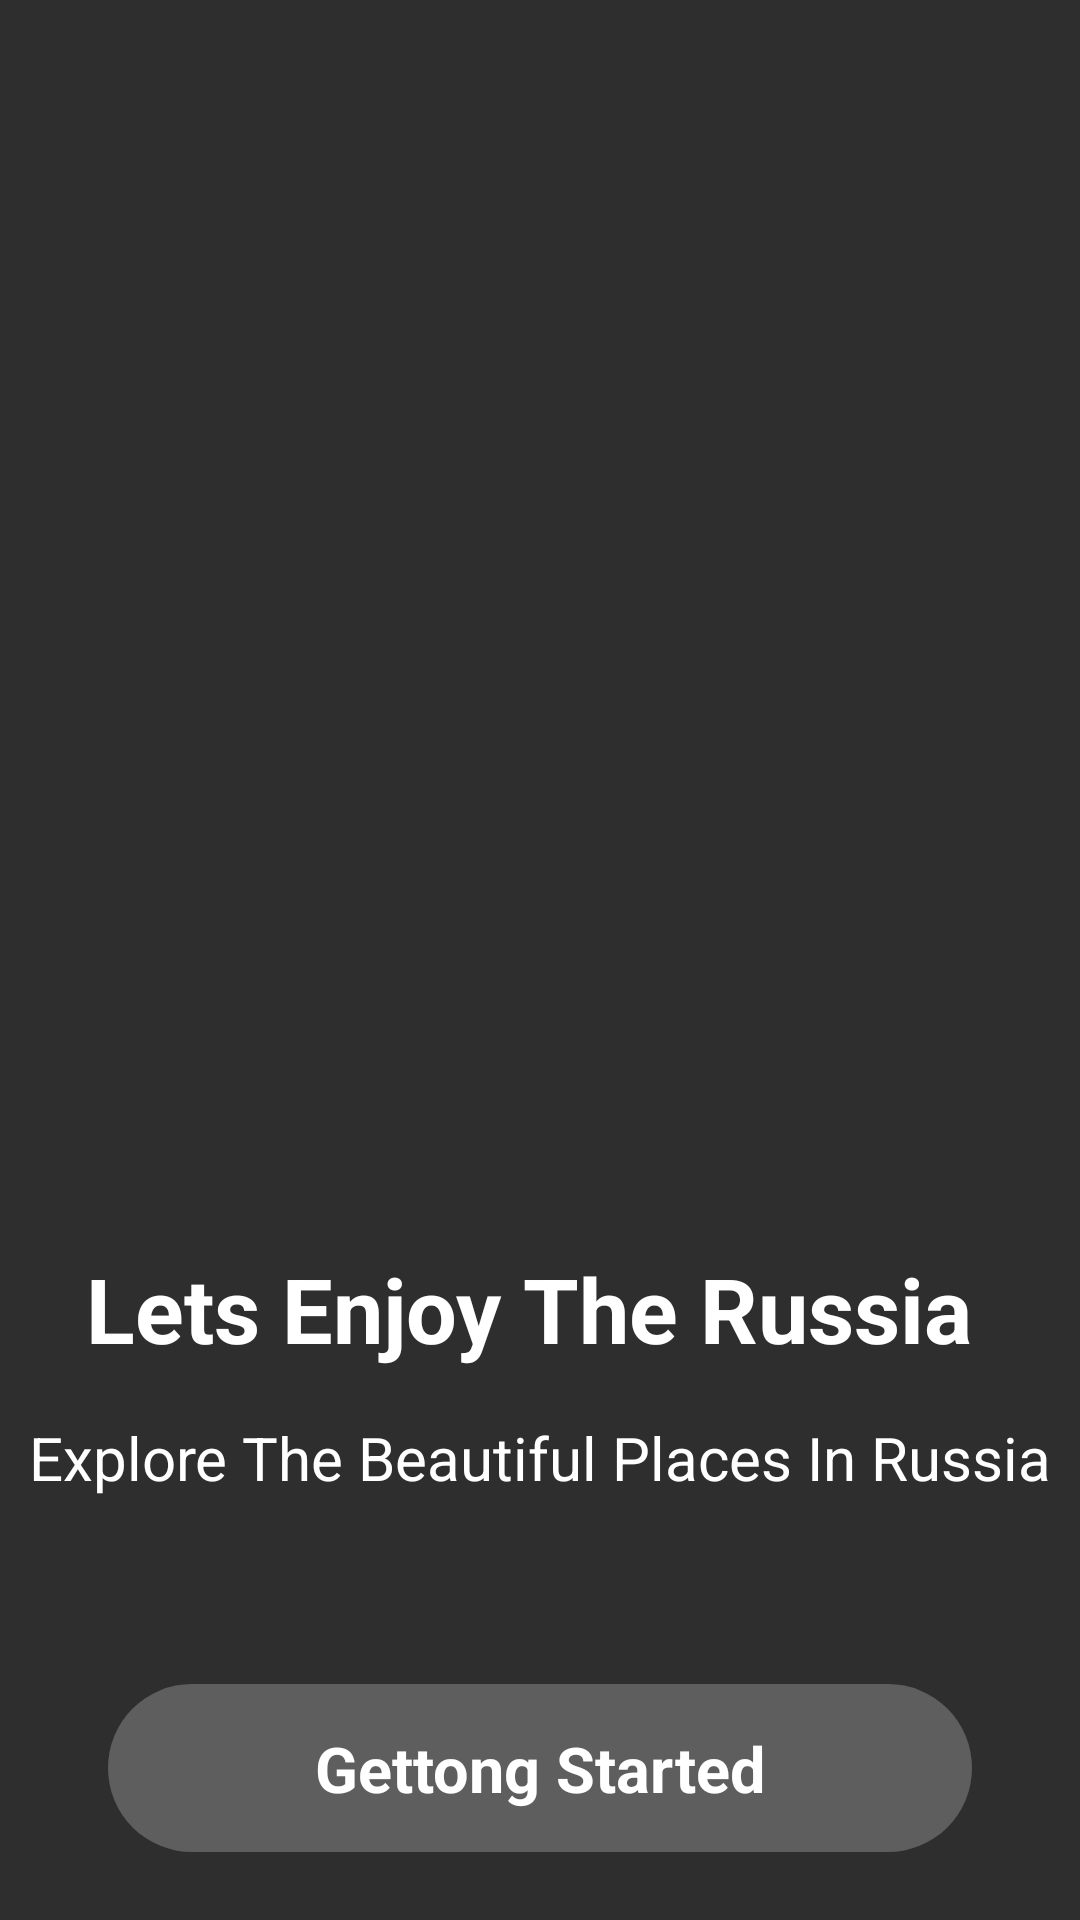

Produce the Android XML layout that renders to this screen, including the resource entries it uses.
<!-- AndroidManifest.xml: application theme Theme.VisitRussia -->
<!-- res/layout/activity_main_starter.xml -->
<?xml version="1.0" encoding="utf-8"?>
<androidx.constraintlayout.widget.ConstraintLayout xmlns:android="http://schemas.android.com/apk/res/android"
    xmlns:app="http://schemas.android.com/apk/res-auto"
    xmlns:tools="http://schemas.android.com/tools"
    android:layout_width="match_parent"
    android:layout_height="match_parent"
    android:background="@color/backgroundcolor"
    tools:context=".MainActivitystarter">

    <ScrollView
        android:layout_width="match_parent"
        android:layout_height="match_parent"
        app:layout_constraintBottom_toBottomOf="parent"
        app:layout_constraintEnd_toEndOf="parent"
        app:layout_constraintStart_toStartOf="parent"
        app:layout_constraintTop_toTopOf="parent" >

        <LinearLayout
            android:layout_width="match_parent"
            android:layout_height="match_parent"
            android:orientation="vertical">

            <ImageView
                android:id="@+id/imageView2"
                android:layout_width="match_parent"
                android:layout_height="400dp"
                android:scaleType="centerCrop"
                android:src="@drawable/intro" />

            <TextView
                android:textColor="@color/white"

                android:id="@+id/textView"
                android:layout_width="match_parent"
                android:layout_height="wrap_content"
                android:textAlignment="center"
                android:textSize="30sp"
                android:layout_marginTop="16dp"
                android:textStyle="bold"
                android:text="Lets Enjoy The Russia " />

            <TextView
                android:textColor="@color/white"

                android:id="@+id/textView2"
                android:layout_width="match_parent"
                android:layout_height="wrap_content"
                android:textAlignment="center"
                android:textSize="20sp"
                android:layout_marginTop="16dp"
                android:text="Explore The Beautiful Places In Russia" />

            <androidx.constraintlayout.widget.ConstraintLayout
                android:layout_width="match_parent"
                android:layout_height="56dp"
                android:layout_marginRight="36dp"
                android:backgroundTint="#5F5E5E"
                android:layout_marginLeft="36dp"
                android:background="@drawable/cat_background"
                android:layout_marginTop="62dp">

                <TextView
                    android:id="@+id/textView3"
                    android:layout_width="wrap_content"
                    android:layout_height="wrap_content"
                    android:text="Gettong Started"
                    android:textStyle="bold"
                    android:textSize="21dp"
                    android:textColor="@color/white"
                    app:layout_constraintBottom_toBottomOf="parent"
                    app:layout_constraintEnd_toEndOf="parent"
                    app:layout_constraintStart_toStartOf="parent"
                    app:layout_constraintTop_toTopOf="parent" />

                <ImageView
                    android:id="@+id/imageView4"
                    android:layout_width="wrap_content"
                    android:layout_height="wrap_content"
                    android:src="@drawable/arrow"
                    app:layout_constraintEnd_toEndOf="parent"
                    app:layout_constraintHorizontal_bias="0.196"
                    app:layout_constraintStart_toEndOf="@+id/textView3"
                    tools:layout_editor_absoluteY="0dp" />

            </androidx.constraintlayout.widget.ConstraintLayout>
        </LinearLayout>
    </ScrollView>
</androidx.constraintlayout.widget.ConstraintLayout>
<!-- resources referenced by this layout -->
<resources>
  <color name="backgroundcolor">#2E2E2E</color>
  <color name="white">#FFFFFFFF</color>
  <!-- drawable cat_background (drawable) -->
  <shape xmlns:android="http://schemas.android.com/apk/res/android">
      <solid android:color="#2E2E2E"/> 
      <corners android:radius="40dp"/> 
  </shape>
  <style name="Theme.VisitRussia" parent="Base.Theme.VisitRussia" />
  <style name="Base.Theme.VisitRussia" parent="Theme.Material3.DayNight.NoActionBar">
          
          
      </style>
</resources>
